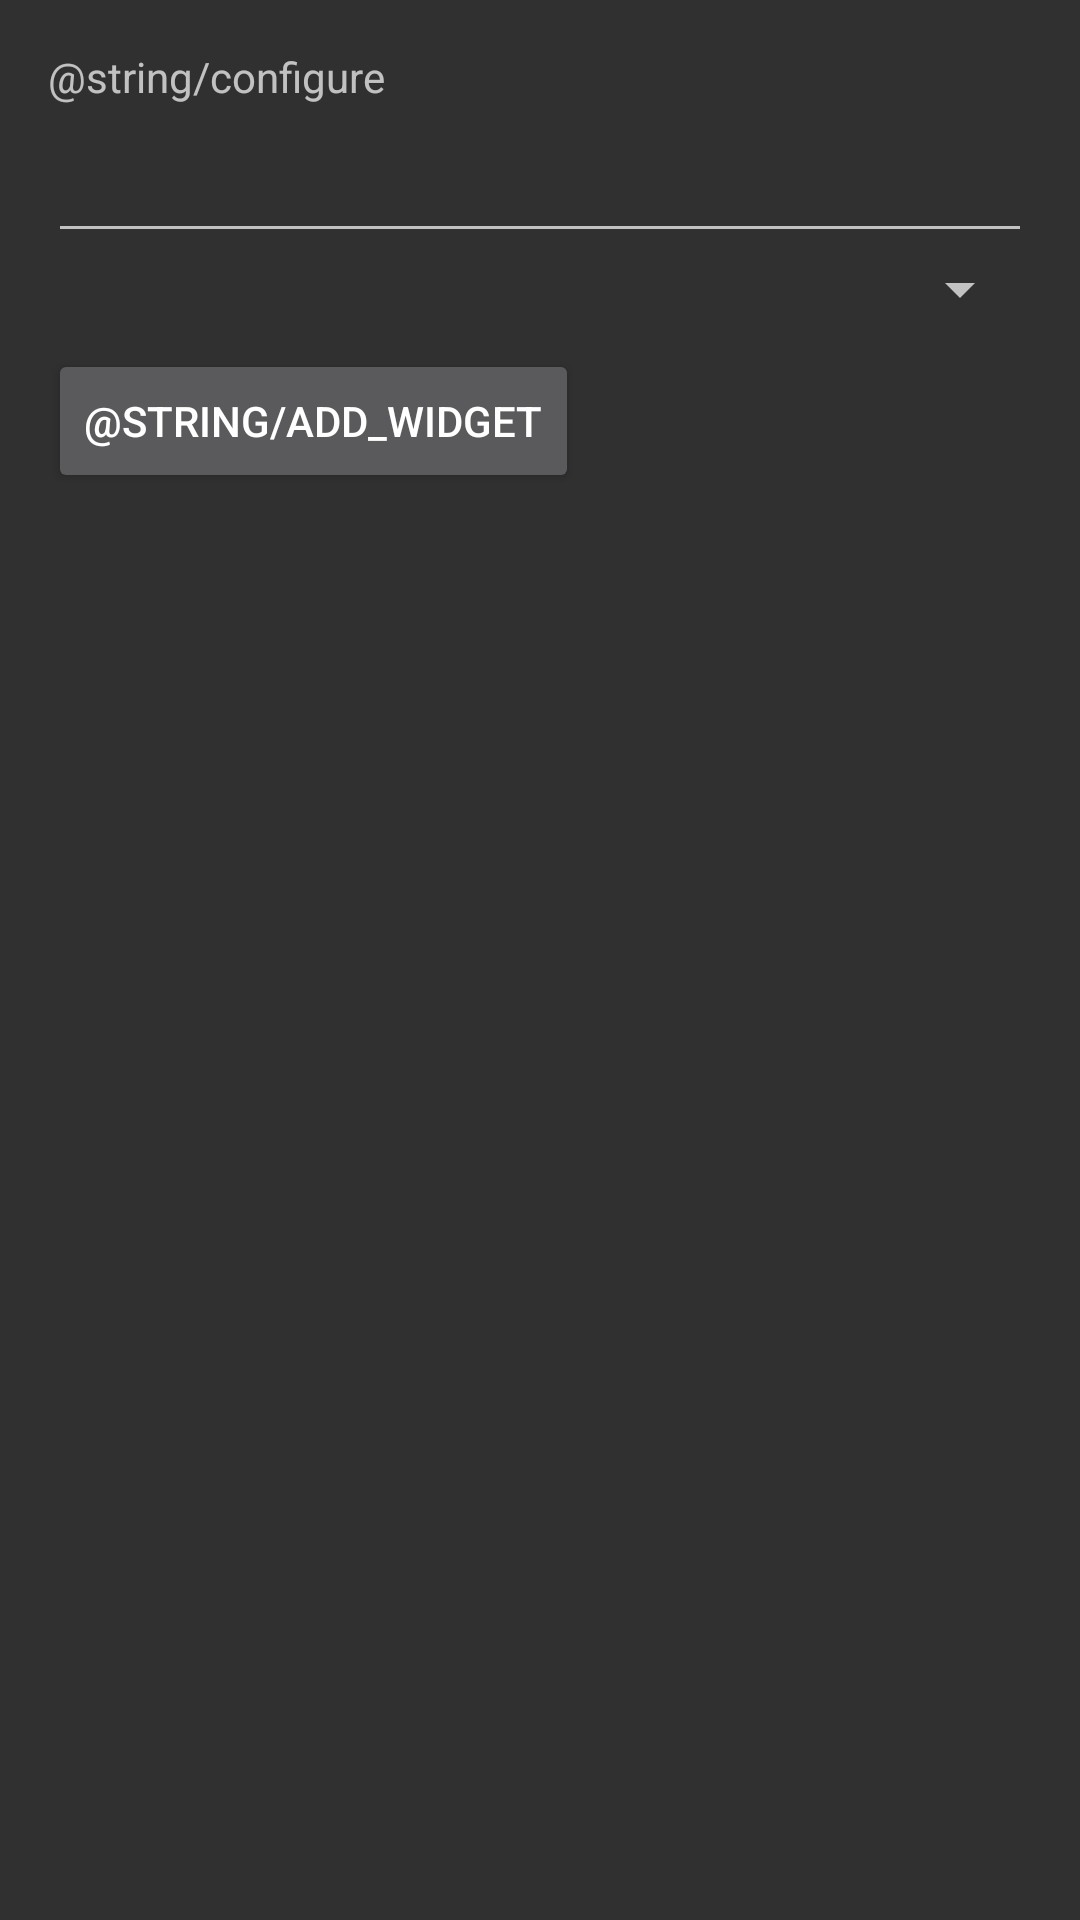

Layout XML and referenced resources for this Android screen:
<!-- AndroidManifest.xml: application theme AppTheme -->
<!-- res/layout/new_app_widget_configure.xml -->
<?xml version="1.0" encoding="utf-8"?>
<LinearLayout xmlns:android="http://schemas.android.com/apk/res/android"
    android:layout_width="match_parent"
    android:layout_height="wrap_content"
    android:orientation="vertical"
    android:padding="16dp">

    <TextView
        android:layout_width="match_parent"
        android:layout_height="wrap_content"
        android:layout_marginBottom="8dp"
        android:text="@string/configure" />

    <EditText
        android:id="@+id/appwidget_text"
        android:layout_width="match_parent"
        android:layout_height="wrap_content"
        android:inputType="text" />
    <Spinner
        android:id="@+id/appwidget_spinner"
        android:layout_width="match_parent"
        android:layout_height="wrap_content"/>

    <Button
        android:id="@+id/add_button"
        android:layout_width="wrap_content"
        android:layout_height="wrap_content"
        android:layout_marginTop="8dp"
        android:text="@string/add_widget" />

</LinearLayout>
<!-- resources referenced by this layout -->
<resources>
  <style name="AppTheme" parent="Theme.AppCompat">
          <item name="colorPrimary">@color/colorPrimary</item>
          <item name="colorPrimaryDark">@color/colorPrimaryDark</item>
          <item name="colorAccent">@color/colorAccent</item>
      </style>
  <!-- not gathered from this repository: default colours our renderer supplied (Android Studio template values) -->
  <color name="colorPrimary">#FF6200EE</color>
  <color name="colorPrimaryDark">#FF3700B3</color>
  <color name="colorAccent">#FF03DAC5</color>
</resources>
